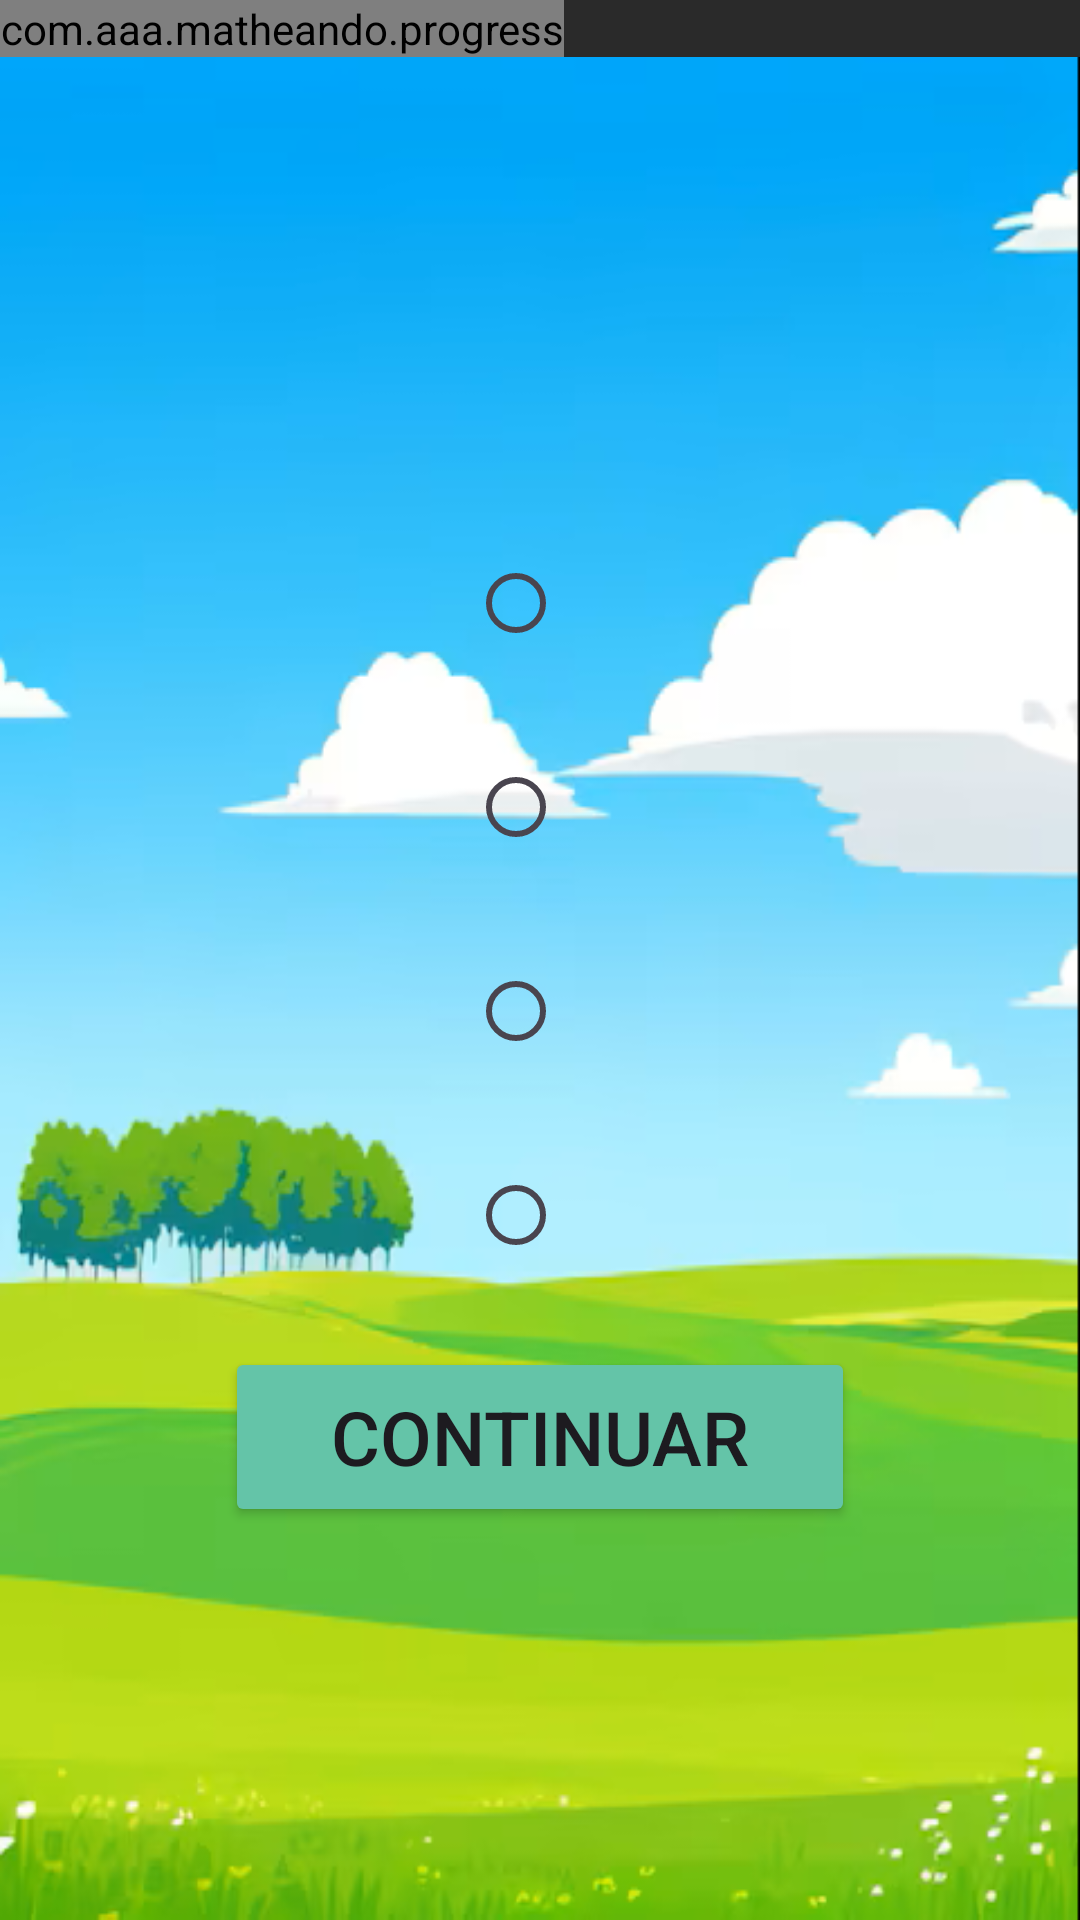

Reconstruct the res/layout file that produces this screen, plus the resources it refers to.
<!-- AndroidManifest.xml: application theme Theme.Matheando -->
<!-- res/layout/aventuras_sumres_activity.xml -->
<?xml version="1.0" encoding="utf-8"?>

<LinearLayout
    xmlns:android="http://schemas.android.com/apk/res/android"
    android:layout_width="match_parent"
    android:layout_height="match_parent"
    android:orientation="vertical"
    android:id="@+id/sumres_activity"
    android:background="@color/gray">

    <com.aaa.matheando.progress
        android:layout_width="wrap_content"
        android:layout_height="wrap_content"
        android:id="@+id/progressBar3"/>

    <LinearLayout
        android:layout_width="match_parent"
        android:layout_height="match_parent"
        android:background="@drawable/fondo2"
        android:gravity="center"
        android:orientation="vertical"
        android:padding="10dp">

        
        <TextView
            android:id="@+id/txtSumasRestasPregunta"
            android:layout_width="wrap_content"
            android:layout_height="wrap_content"
            android:text=""
            android:textStyle="bold"
            android:textColor="@color/black"
            android:textSize="20dp" />

        <RadioGroup
            android:id="@+id/rgSumasRestasRespuestas"
            android:layout_width="wrap_content"
            android:layout_height="wrap_content">

            <RadioButton
                android:textSize="25dp"
                android:id="@+id/rbRespuesta1"
                android:layout_width="wrap_content"
                android:layout_height="wrap_content"
                android:text=""
                android:textColor="@color/black"
                />

            <RadioButton
                android:id="@+id/rbRespuesta2"
                android:layout_marginTop="20dp"
                android:textSize="25dp"
                android:layout_width="wrap_content"
                android:layout_height="wrap_content"
                android:text=""
                android:textColor="@color/black"/>

            <RadioButton
                android:id="@+id/rbRespuesta3"
                android:layout_marginTop="20dp"
                android:textSize="25dp"
                android:layout_width="wrap_content"
                android:layout_height="wrap_content"
                android:text=""
                android:textColor="@color/black"/>

            <RadioButton
                android:id="@+id/rbRespuesta4"
                android:layout_marginTop="20dp"
                android:textSize="25dp"
                android:layout_width="wrap_content"
                android:layout_height="wrap_content"
                android:text=""
                android:textColor="@color/black"/>
        </RadioGroup>

        <Button
            android:id="@+id/btnContinuar"
            android:layout_width="210dp"
            android:layout_height="60dp"
            android:layout_marginTop="20dp"
            android:backgroundTint="@color/greenlime"
            android:text="Continuar"
            android:textSize="25dp" />
    </LinearLayout>
    <LinearLayout
        android:id="@+id/footer"
        android:layout_width="match_parent"
        android:layout_height="wrap_content"
        android:gravity="center"
        android:paddingTop="10dp"
        android:orientation="vertical"
        android:background="@color/greenlime">
    </LinearLayout>
</LinearLayout>
<!-- resources referenced by this layout -->
<resources>
  <color name="black">#FF000000</color>
  <color name="gray">#2A2A2A</color>
  <color name="greenlime">#64C4A8</color>
  <!-- drawable fondo2: png bitmap (drawable, 111686 bytes) -->
  <style name="Theme.Matheando" parent="Base.Theme.Matheando" />
  <style name="Base.Theme.Matheando" parent="Theme.Material3.DayNight.NoActionBar">
          
          
      </style>
</resources>
